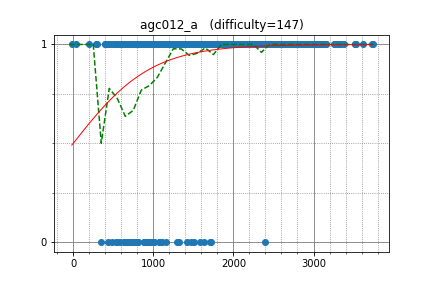

Values plotted in this chart, from the file beside it:
XraY, 3062.399326, 1
jcvb, 3383, 1
cospleermusora, 3744, 1
LHiC, 3524, 1
ainta, 3035, 1
alex20030190, 3152, 1
sugim48, 3348, 1
Gullesnuffs, 3158, 1
Um_nik, 3728, 1
qiaoranliqu, 2863, 1
tomerun, 2740, 1
maroonrk, 2943, 1
tozangezan, 2987, 1
StanislavErshov, 3318, 1
endagorion, 3614, 1
sky58, 2916, 1
Huziwara, 3135, 1
s1451900, 2769, 1
kmjp, 2743, 1
japlj, 3287, 1
miaom, 2292, 1
rsalesc, 2071, 1
Wild_Hamster, 2480, 1
AndreiNet, 2546, 1
LeBron, 3011, 1
HellKitsune, 3046, 1
bekzhan29, 2224, 1
dreamoon, 3004, 1
joisino, 2740, 1
y0105w49, 3518, 1
Speedster, 2184, 1
Reyna, 2859, 1
melnyk, 2801, 1
jonathanirvings, 2525, 1
chemthan, 2365, 1
liympanda, 2637, 1
snuke, 3258, 1
yosupo, 3268, 1
ksun48, 3317, 1
mHuman, 2599, 1
Merkurev, 3527, 1
hogloid, 3134, 1
jiaqiyang, 2812, 1
Elshiko, 2365, 1
sfiction, 2745, 1
molamola, 2955, 1
Deemo, 2719, 1
l__ZeRo_t, 2753, 1
eha, 2346, 1
frank_c1, 2585, 1
hamadu, 2391, 1
zscoder, 2597, 1
logicmachine, 2671, 1
uwi, 3007, 1
tossy, 2000, 1
krismaz, 2201, 1
pps789, 2061, 1
Mikester, 2371, 1
Andres_Unt, 2219, 1
maryanna2016, 2683, 1
leign, 2082, 1
... 668 more rows
